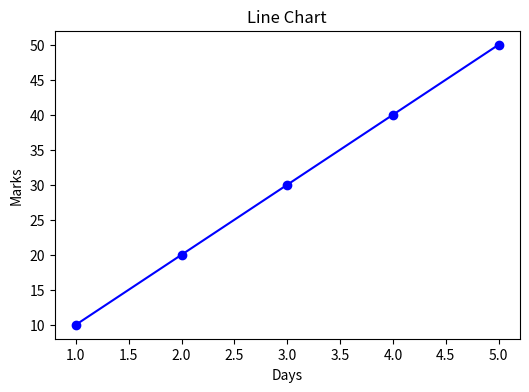

This figure's Python source:

import matplotlib.pyplot as plt

x = [1, 2, 3, 4, 5]
y = [10, 20, 30, 40, 50]

# Line Chart
plt.figure(figsize=(6, 4))
plt.plot(x, y, marker='o', linestyle='-', color='b')
plt.xlabel("Days")
plt.ylabel("Marks")
plt.title("Line Chart")
plt.show()